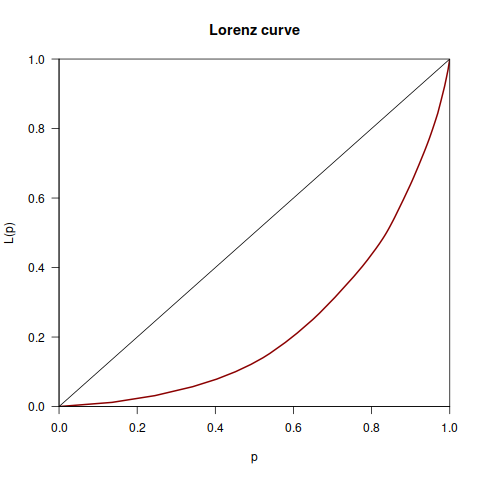

The table this chart was drawn from, first rows:
Desenvolvedor, Data, Commits, Total
Guy Schalnat, 1995-07-01, 1, 2571
Guy Schalnat, 1995-09-01, 1, 2571
Guy Schalnat, 1995-11-01, 1, 2571
Guy Schalnat, 1995-12-01, 1, 2571
Guy Schalnat, 1996-01-01, 3, 2571
Guy Schalnat, 1996-06-01, 1, 2571
Glenn Randers-Pehrson, 1998-01-01, 6, 2571
Glenn Randers-Pehrson, 1998-02-01, 3, 2571
Glenn Randers-Pehrson, 1998-03-01, 11, 2571
Glenn Randers-Pehrson, 1998-04-01, 1, 2571
Glenn Randers-Pehrson, 1998-05-01, 3, 2571
Glenn Randers-Pehrson, 1998-06-01, 2, 2571
Glenn Randers-Pehrson, 1998-12-01, 1, 2571
Glenn Randers-Pehrson, 1999-01-01, 2, 2571
Glenn Randers-Pehrson, 1999-09-01, 4, 2571
Glenn Randers-Pehrson, 1999-10-01, 8, 2571
Glenn Randers-Pehrson, 1999-11-01, 2, 2571
Glenn Randers-Pehrson, 1999-12-01, 1, 2571
Glenn Randers-Pehrson, 2000-02-01, 2, 2571
Glenn Randers-Pehrson, 2000-03-01, 1, 2571
Glenn Randers-Pehrson, 2000-04-01, 6, 2571
Glenn Randers-Pehrson, 2000-05-01, 7, 2571
Glenn Randers-Pehrson, 2000-06-01, 5, 2571
Glenn Randers-Pehrson, 2000-07-01, 7, 2571
Glenn Randers-Pehrson, 2000-11-01, 3, 2571
Glenn Randers-Pehrson, 2000-12-01, 5, 2571
Glenn Randers-Pehrson, 2001-01-01, 5, 2571
Glenn Randers-Pehrson, 2001-03-01, 3, 2571
Glenn Randers-Pehrson, 2001-04-01, 5, 2571
Glenn Randers-Pehrson, 2001-05-01, 4, 2571
Glenn Randers-Pehrson, 2001-06-01, 1, 2571
Glenn Randers-Pehrson, 2001-08-01, 2, 2571
Glenn Randers-Pehrson, 2001-09-01, 1, 2571
Glenn Randers-Pehrson, 2001-10-01, 3, 2571
Glenn Randers-Pehrson, 2001-11-01, 2, 2571
Glenn Randers-Pehrson, 2001-12-01, 2, 2571
Glenn Randers-Pehrson, 2002-02-01, 2, 2571
Glenn Randers-Pehrson, 2002-03-01, 4, 2571
Glenn Randers-Pehrson, 2002-04-01, 3, 2571
Glenn Randers-Pehrson, 2002-05-01, 7, 2571
Glenn Randers-Pehrson, 2002-06-01, 2, 2571
Glenn Randers-Pehrson, 2002-07-01, 2, 2571
Glenn Randers-Pehrson, 2002-08-01, 3, 2571
Glenn Randers-Pehrson, 2002-09-01, 2, 2571
Glenn Randers-Pehrson, 2002-10-01, 3, 2571
Glenn Randers-Pehrson, 2004-07-01, 2, 2571
Glenn Randers-Pehrson, 2004-08-01, 8, 2571
Glenn Randers-Pehrson, 2004-09-01, 2, 2571
Glenn Randers-Pehrson, 2004-11-01, 10, 2571
Glenn Randers-Pehrson, 2004-12-01, 1, 2571
Glenn Randers-Pehrson, 2006-02-01, 3, 2571
Glenn Randers-Pehrson, 2006-03-01, 9, 2571
Glenn Randers-Pehrson, 2006-04-01, 14, 2571
Glenn Randers-Pehrson, 2006-05-01, 4, 2571
Glenn Randers-Pehrson, 2006-06-01, 13, 2571
Glenn Randers-Pehrson, 2006-07-01, 2, 2571
Glenn Randers-Pehrson, 2006-08-01, 1, 2571
Glenn Randers-Pehrson, 2006-10-01, 2, 2571
Glenn Randers-Pehrson, 2006-11-01, 11, 2571
Glenn Randers-Pehrson, 2006-12-01, 13, 2571
... 168 more rows
